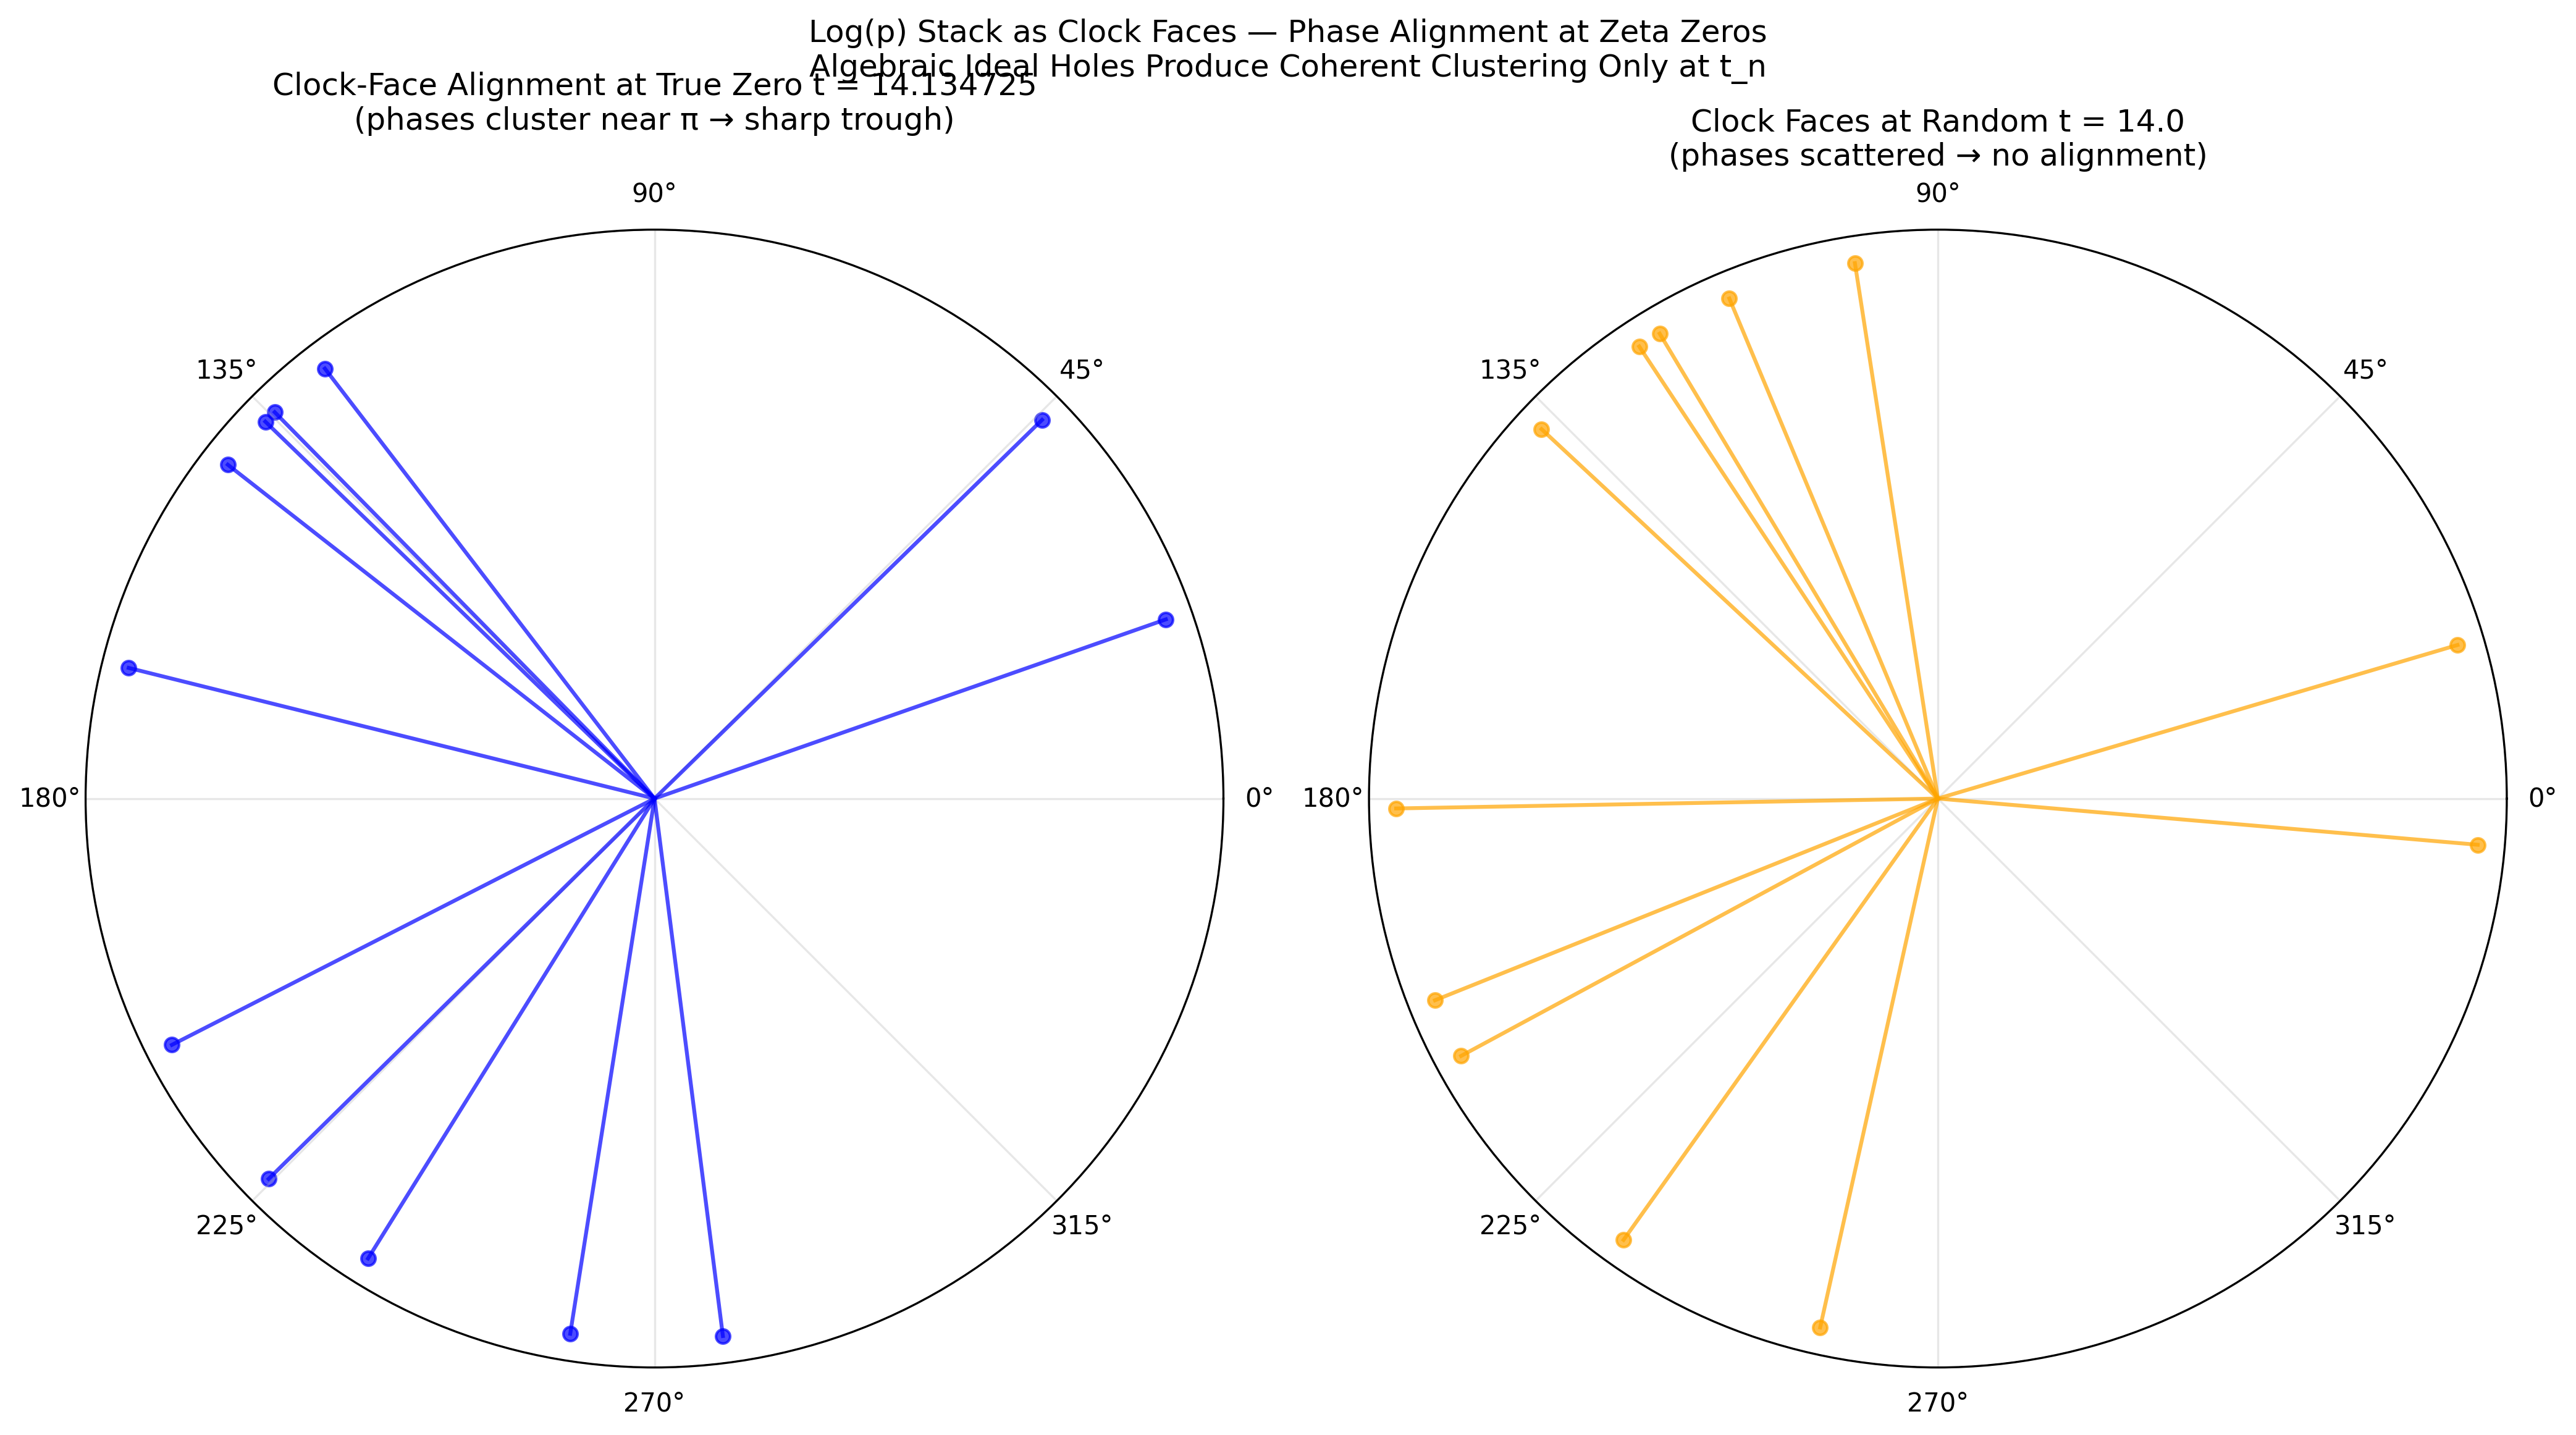

Source code (Python):
#!/usr/bin/env python3
"""
Clock-Face Phase Alignment at Zeta Zeros
Visualizes the stack of log(p) as clock hands on the unit circle.
"""

import sys
import numpy as np
import matplotlib.pyplot as plt
from matplotlib.patches import Circle

sys.path.append('/home/workdir/attachments')
import April1Sieve2 as elder

# ====================== CONFIG ======================
max_m = 30000                  # enough for first ~1000 holes
t_zero = 14.134725             # first known zero
t_random = 14.0
n_clocks = 12                  # number of clock faces to show
# ===================================================

# Get deterministic holes
classes = [k if k != 1 else 91 for k in elder.COPRIME_RESIDUES]
holes = []
for k in classes:
    amp = elder.generate_amplitude_map(k, max_m)
    for m in range(len(amp)):
        if amp[m] == 0:
            p = 90 * m + k
            if p > 1:
                holes.append(p)
holes = sorted(set(holes))[:n_clocks * 10]   # plenty for selection

print(f"Using {len(holes)} holes for clock-face visualization.")

def get_phases(t, primes):
    return (t * np.log(primes)) % (2 * np.pi)

phases_zero = get_phases(t_zero, holes)
phases_rand = get_phases(t_random, holes)

# ====================== PLOT ======================
fig = plt.figure(figsize=(14, 8), dpi=300)

# Left: Clock faces at true zero
ax1 = fig.add_subplot(1, 2, 1, projection='polar')
ax1.set_title(f'Clock-Face Alignment at True Zero t = {t_zero:.6f}\n'
              '(phases cluster near π → sharp trough)', pad=20)
for i in range(n_clocks):
    theta = phases_zero[i]
    r = 1.0
    ax1.plot([0, theta], [0, r], 'b-', lw=1.5, alpha=0.7)
    ax1.scatter(theta, r, s=30, color='blue', alpha=0.7)
    # faint clock circle
    circle = Circle((0, 0), 1.05, transform=ax1.transData._b, color='gray', fill=False, lw=0.5, alpha=0.3)
    ax1.add_artist(circle)
ax1.set_rticks([])
ax1.grid(True, alpha=0.3)

# Right: Clock faces at random t (scattered)
ax2 = fig.add_subplot(1, 2, 2, projection='polar')
ax2.set_title(f'Clock Faces at Random t = {t_random:.1f}\n'
              '(phases scattered → no alignment)')
for i in range(n_clocks):
    theta = phases_rand[i]
    r = 1.0
    ax2.plot([0, theta], [0, r], 'orange', lw=1.5, alpha=0.7)
    ax2.scatter(theta, r, s=30, color='orange', alpha=0.7)
    circle = Circle((0, 0), 1.05, transform=ax2.transData._b, color='gray', fill=False, lw=0.5, alpha=0.3)
    ax2.add_artist(circle)
ax2.set_rticks([])
ax2.grid(True, alpha=0.3)

plt.suptitle('Log(p) Stack as Clock Faces — Phase Alignment at Zeta Zeros\n'
             'Algebraic Ideal Holes Produce Coherent Clustering Only at t_n')
plt.tight_layout()
plt.savefig('clock_face_phase_alignment.png', dpi=300, bbox_inches='tight')
plt.show()
